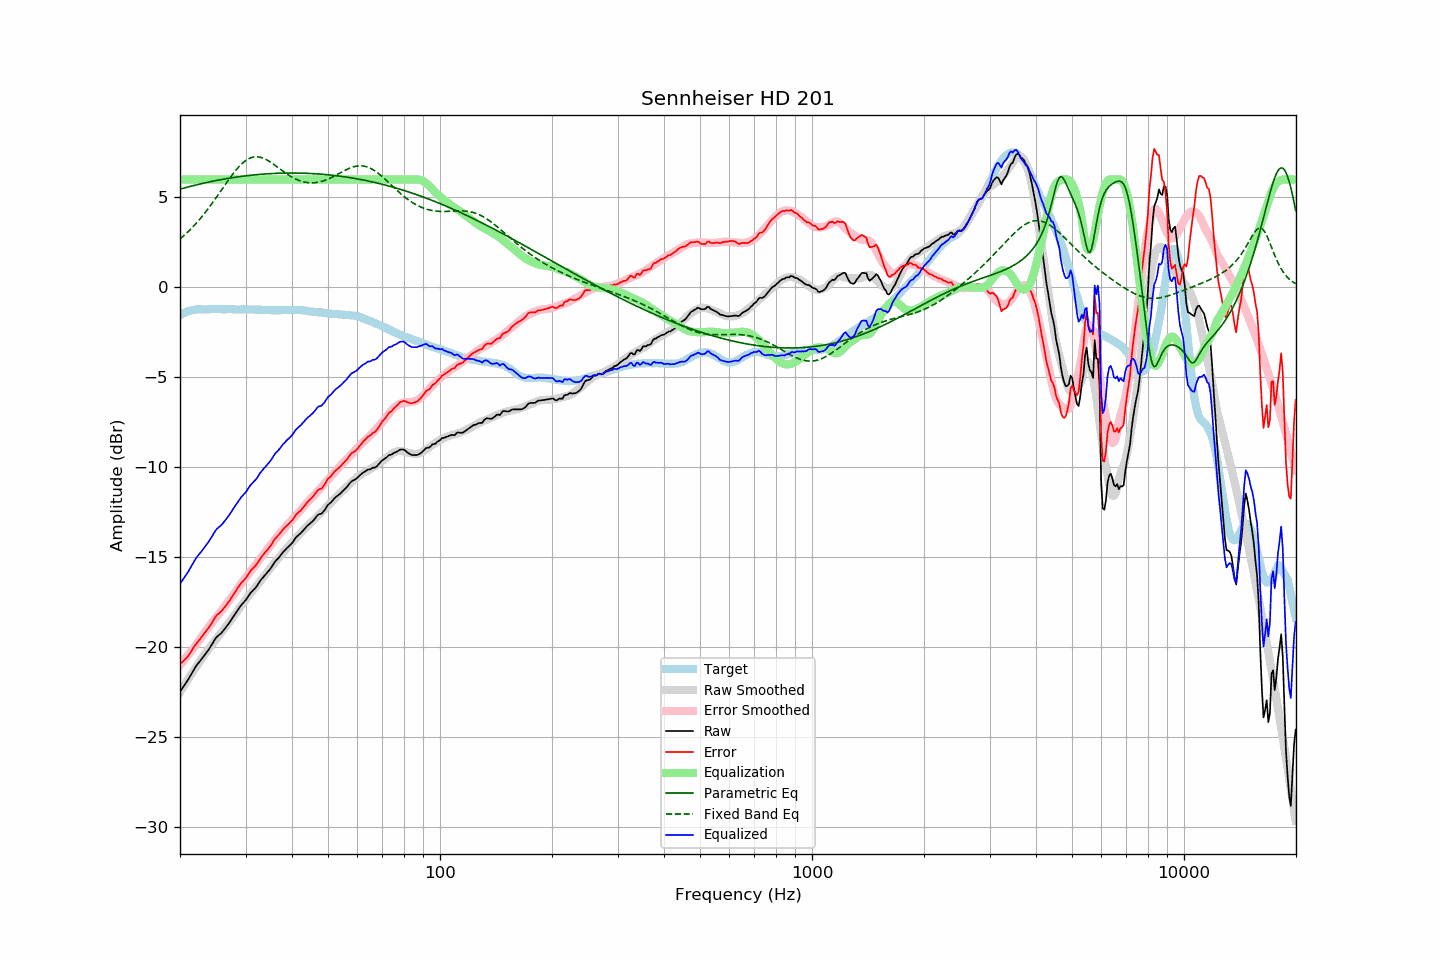

Values plotted in this chart, from the file beside it:
frequency, raw, error, smoothed, error_smoothed, equalization, parametric_eq, fixed_band_eq, equalized_raw, equalized_smoothed, target
20.00, -22.48, -20.95, -22.50, -21.00, 6.00, 5.46, 2.69, -16.48, -16.50, -1.53
20.20, -22.35, -20.87, -22.36, -20.89, 6.00, 5.49, 2.77, -16.35, -16.36, -1.48
20.40, -22.22, -20.79, -22.21, -20.78, 6.00, 5.51, 2.85, -16.22, -16.21, -1.43
20.61, -22.09, -20.69, -22.07, -20.67, 6.00, 5.54, 2.93, -16.09, -16.07, -1.41
20.81, -21.96, -20.61, -21.93, -20.56, 6.00, 5.56, 3.01, -15.96, -15.93, -1.35
21.02, -21.82, -20.51, -21.79, -20.45, 6.00, 5.58, 3.09, -15.82, -15.79, -1.32
21.23, -21.67, -20.38, -21.65, -20.34, 6.00, 5.61, 3.18, -15.67, -15.65, -1.30
21.44, -21.51, -20.23, -21.52, -20.22, 6.00, 5.63, 3.27, -15.51, -15.52, -1.28
21.66, -21.35, -20.10, -21.38, -20.11, 6.00, 5.65, 3.36, -15.35, -15.38, -1.26
21.87, -21.19, -19.94, -21.24, -19.99, 6.00, 5.68, 3.46, -15.19, -15.24, -1.25
22.09, -21.05, -19.82, -21.11, -19.87, 6.00, 5.70, 3.56, -15.05, -15.11, -1.23
22.31, -20.94, -19.72, -20.98, -19.75, 6.00, 5.72, 3.66, -14.94, -14.98, -1.22
22.54, -20.82, -19.61, -20.85, -19.63, 6.00, 5.74, 3.76, -14.82, -14.85, -1.22
22.76, -20.71, -19.49, -20.71, -19.50, 6.00, 5.76, 3.87, -14.71, -14.71, -1.22
22.99, -20.60, -19.37, -20.58, -19.37, 6.00, 5.78, 3.98, -14.60, -14.58, -1.23
23.22, -20.48, -19.25, -20.45, -19.23, 6.00, 5.80, 4.09, -14.48, -14.45, -1.23
23.45, -20.36, -19.13, -20.32, -19.11, 6.00, 5.82, 4.20, -14.36, -14.32, -1.23
23.69, -20.24, -19.03, -20.20, -18.99, 6.00, 5.84, 4.32, -14.24, -14.20, -1.22
23.92, -20.12, -18.90, -20.08, -18.87, 6.00, 5.86, 4.43, -14.12, -14.08, -1.22
24.16, -19.98, -18.77, -19.96, -18.75, 6.00, 5.88, 4.55, -13.98, -13.96, -1.21
24.40, -19.83, -18.63, -19.84, -18.63, 6.00, 5.90, 4.68, -13.83, -13.84, -1.20
24.65, -19.68, -18.47, -19.73, -18.52, 6.00, 5.92, 4.80, -13.68, -13.73, -1.21
24.89, -19.53, -18.32, -19.61, -18.40, 6.00, 5.93, 4.93, -13.53, -13.61, -1.21
25.14, -19.42, -18.21, -19.50, -18.29, 6.00, 5.95, 5.05, -13.42, -13.50, -1.21
25.39, -19.35, -18.15, -19.38, -18.18, 6.00, 5.97, 5.18, -13.35, -13.38, -1.20
25.65, -19.27, -18.07, -19.27, -18.06, 6.00, 5.99, 5.31, -13.27, -13.27, -1.20
25.91, -19.19, -17.98, -19.16, -17.95, 6.00, 6.00, 5.44, -13.19, -13.16, -1.21
26.16, -19.08, -17.87, -19.04, -17.84, 6.00, 6.02, 5.57, -13.08, -13.04, -1.21
26.43, -18.97, -17.76, -18.93, -17.72, 6.00, 6.03, 5.70, -12.97, -12.93, -1.21
26.69, -18.85, -17.64, -18.81, -17.60, 6.00, 6.05, 5.83, -12.85, -12.81, -1.22
26.96, -18.73, -17.53, -18.70, -17.48, 6.00, 6.06, 5.95, -12.73, -12.70, -1.21
27.23, -18.60, -17.40, -18.58, -17.36, 6.00, 6.08, 6.08, -12.60, -12.58, -1.21
27.50, -18.46, -17.26, -18.46, -17.25, 6.00, 6.09, 6.20, -12.46, -12.46, -1.21
27.77, -18.33, -17.11, -18.34, -17.12, 6.00, 6.11, 6.32, -12.33, -12.34, -1.22
28.05, -18.19, -16.97, -18.21, -16.99, 6.00, 6.12, 6.43, -12.19, -12.21, -1.22
28.33, -18.06, -16.83, -18.08, -16.86, 6.00, 6.13, 6.54, -12.06, -12.08, -1.23
28.62, -17.92, -16.69, -17.95, -16.73, 6.00, 6.15, 6.65, -11.92, -11.95, -1.23
28.90, -17.79, -16.57, -17.82, -16.60, 6.00, 6.16, 6.74, -11.79, -11.82, -1.22
29.19, -17.67, -16.44, -17.70, -16.48, 6.00, 6.17, 6.84, -11.67, -11.70, -1.23
29.48, -17.57, -16.36, -17.58, -16.35, 6.00, 6.18, 6.92, -11.57, -11.58, -1.21
29.78, -17.47, -16.25, -17.46, -16.24, 6.00, 6.19, 6.99, -11.47, -11.46, -1.22
30.08, -17.37, -16.16, -17.34, -16.12, 6.00, 6.21, 7.06, -11.37, -11.34, -1.22
30.38, -17.23, -16.01, -17.23, -16.00, 6.00, 6.22, 7.12, -11.23, -11.23, -1.23
30.68, -17.10, -15.88, -17.11, -15.89, 6.00, 6.23, 7.17, -11.10, -11.11, -1.23
30.99, -16.97, -15.75, -17.00, -15.77, 6.00, 6.24, 7.20, -10.97, -11.00, -1.23
31.30, -16.88, -15.65, -16.89, -15.66, 6.00, 6.25, 7.23, -10.88, -10.89, -1.23
31.61, -16.79, -15.56, -16.78, -15.55, 6.00, 6.26, 7.25, -10.79, -10.78, -1.23
31.93, -16.70, -15.47, -16.67, -15.43, 6.00, 6.26, 7.26, -10.70, -10.67, -1.23
32.24, -16.58, -15.34, -16.56, -15.32, 6.00, 6.27, 7.26, -10.58, -10.56, -1.24
32.57, -16.44, -15.21, -16.45, -15.20, 6.00, 6.28, 7.25, -10.44, -10.45, -1.23
32.89, -16.30, -15.07, -16.33, -15.09, 6.00, 6.29, 7.23, -10.30, -10.33, -1.24
33.22, -16.19, -14.94, -16.21, -14.97, 6.00, 6.30, 7.21, -10.19, -10.21, -1.25
33.55, -16.09, -14.84, -16.10, -14.85, 6.00, 6.30, 7.18, -10.09, -10.10, -1.25
33.89, -15.98, -14.72, -15.99, -14.73, 6.00, 6.31, 7.14, -9.98, -9.99, -1.26
34.23, -15.88, -14.63, -15.87, -14.62, 6.00, 6.31, 7.09, -9.88, -9.87, -1.25
34.57, -15.78, -14.52, -15.76, -14.50, 6.00, 6.32, 7.04, -9.78, -9.76, -1.26
34.92, -15.67, -14.41, -15.64, -14.37, 6.00, 6.33, 6.98, -9.67, -9.64, -1.27
35.27, -15.54, -14.28, -15.52, -14.25, 6.00, 6.33, 6.92, -9.54, -9.52, -1.27
35.62, -15.40, -14.13, -15.40, -14.14, 6.00, 6.34, 6.86, -9.40, -9.40, -1.27
35.97, -15.26, -13.99, -15.29, -14.02, 6.00, 6.34, 6.80, -9.26, -9.29, -1.27
... 635 more rows
